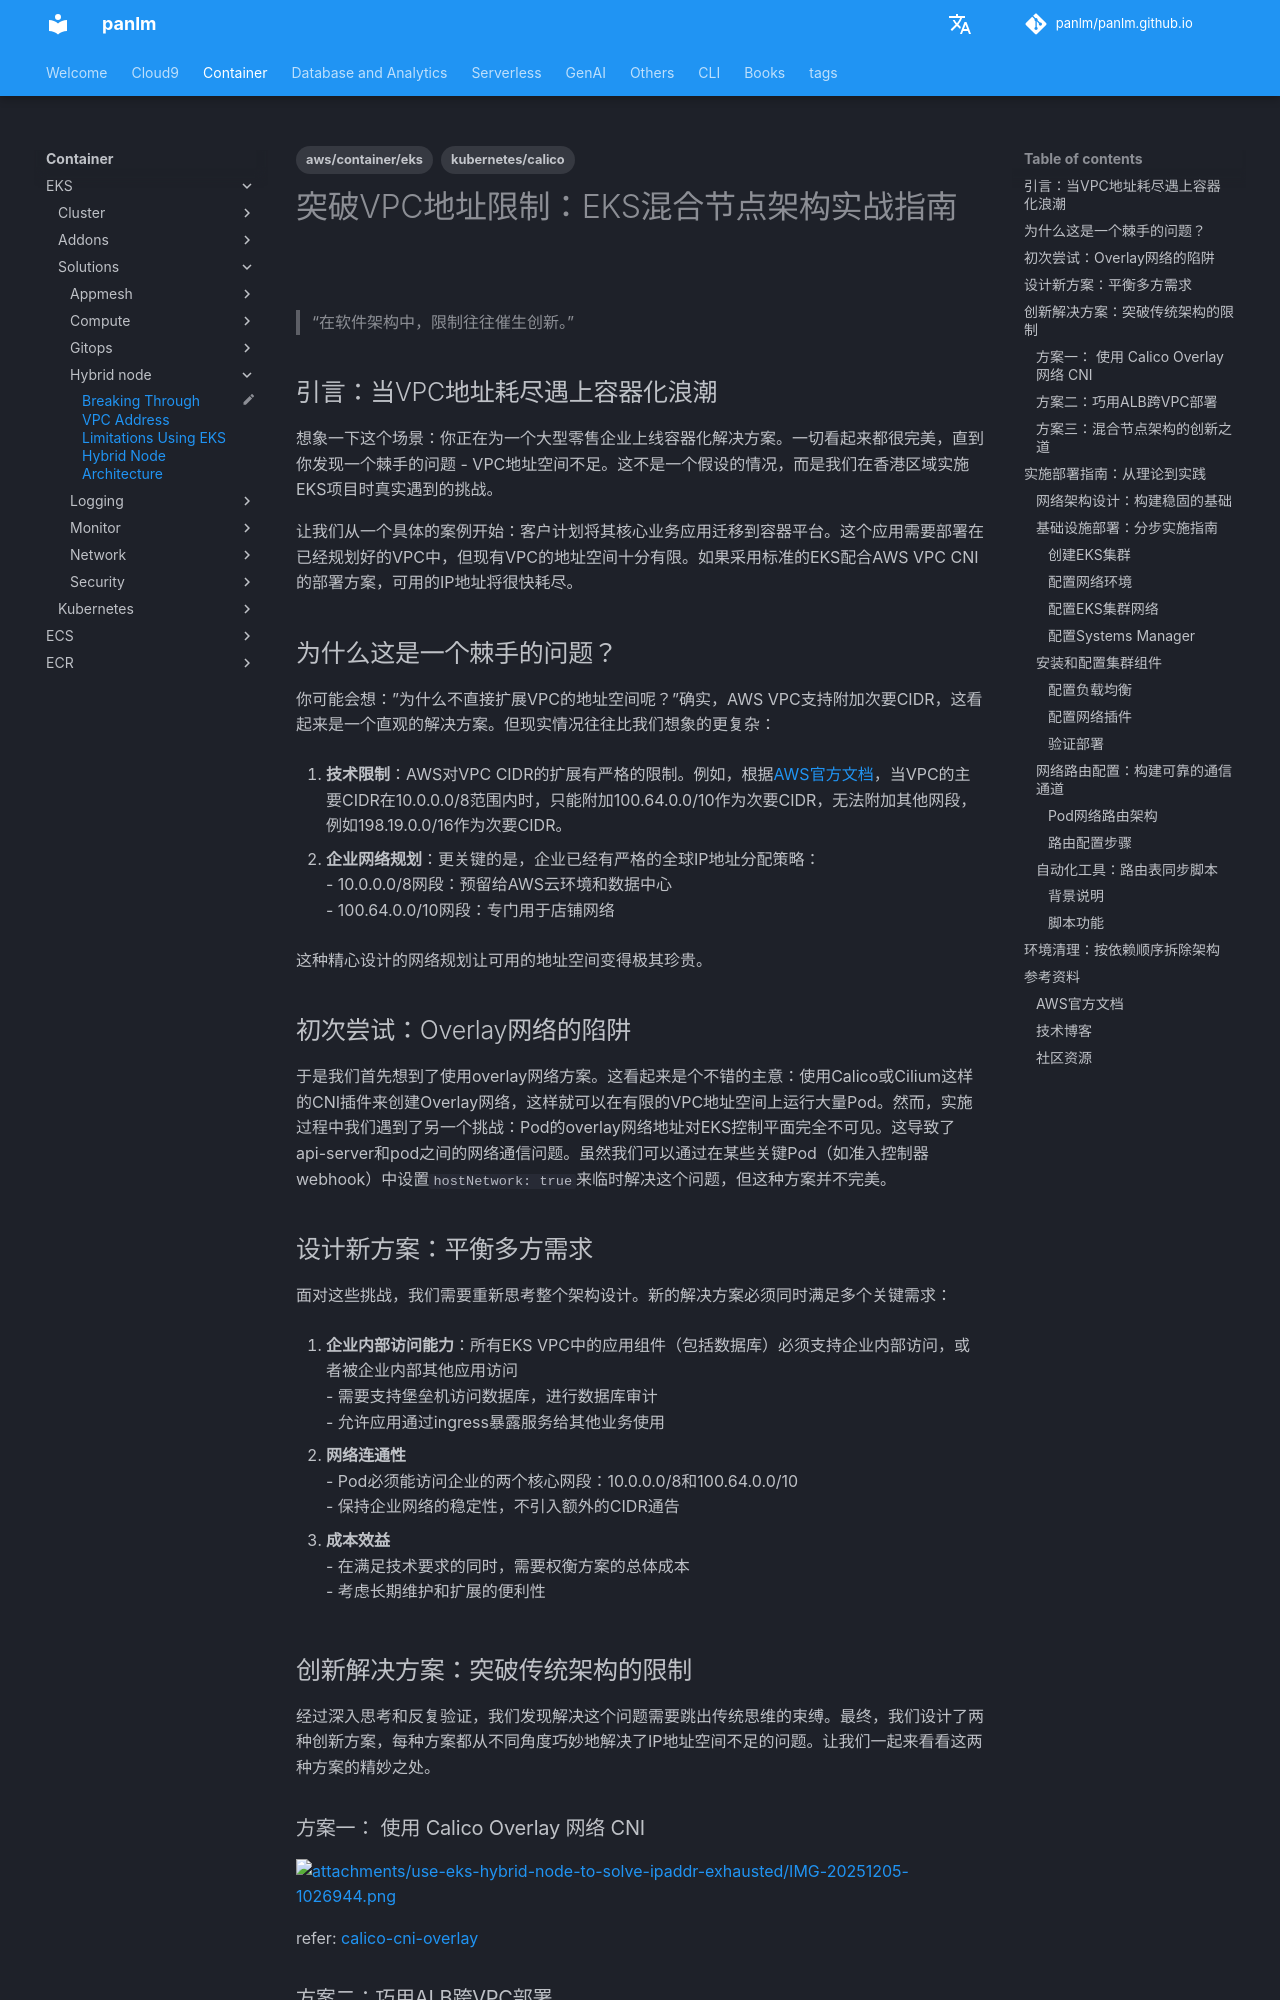

repository: panlm/panlm.github.io · page: EKS/solutions/hybrid-node/use-eks-hybrid-node-to-solve-ipaddr-exhausted/index.html · generator: mkdocs

---
title: Breaking Through VPC Address Limitations Using EKS Hybrid Node Architecture
description: 一个关于如何使用EKS混合节点功能优雅地解决VPC地址空间不足的真实案例
created: 2025-04-20 10:53:34.032000
last_modified: 2025-12-02
status: myblog
tags:
- aws/container/eks
- kubernetes/calico
permalink: git-mkdocs/eks/solutions/hybrid-node/use-eks-hybrid-node-to-solve-ipaddr-exhausted
---

# 突破VPC地址限制：EKS混合节点架构实战指南

> "在软件架构中，限制往往催生创新。" 

## 引言：当VPC地址耗尽遇上容器化浪潮

想象一下这个场景：你正在为一个大型零售企业上线容器化解决方案。一切看起来都很完美，直到你发现一个棘手的问题 - VPC地址空间不足。这不是一个假设的情况，而是我们在香港区域实施EKS项目时真实遇到的挑战。

让我们从一个具体的案例开始：客户计划将其核心业务应用迁移到容器平台。这个应用需要部署在已经规划好的VPC中，但现有VPC的地址空间十分有限。如果采用标准的EKS配合AWS VPC CNI的部署方案，可用的IP地址将很快耗尽。

## 为什么这是一个棘手的问题？

你可能会想："为什么不直接扩展VPC的地址空间呢？"确实，AWS VPC支持附加次要CIDR，这看起来是一个直观的解决方案。但现实情况往往比我们想象的更复杂：

1. **技术限制**：AWS对VPC CIDR的扩展有严格的限制。例如，根据[AWS官方文档](https://docs.aws.amazon.com/zh_cn/vpc/latest/userguide/vpc-cidr-blocks.html#add-cidr-block-restrictions)，当VPC的主要CIDR在10.0.0.0/8范围内时，只能附加100.64.0.0/10作为次要CIDR，无法附加其他网段，例如198.19.0.0/16作为次要CIDR。

2. **企业网络规划**：更关键的是，企业已经有严格的全球IP地址分配策略：
   - 10.0.0.0/8网段：预留给AWS云环境和数据中心
   - 100.64.0.0/10网段：专门用于店铺网络

这种精心设计的网络规划让可用的地址空间变得极其珍贵。

## 初次尝试：Overlay网络的陷阱

于是我们首先想到了使用overlay网络方案。这看起来是个不错的主意：使用Calico或Cilium这样的CNI插件来创建Overlay网络，这样就可以在有限的VPC地址空间上运行大量Pod。然而，实施过程中我们遇到了另一个挑战：Pod的overlay网络地址对EKS控制平面完全不可见。这导致了api-server和pod之间的网络通信问题。虽然我们可以通过在某些关键Pod（如准入控制器webhook）中设置`hostNetwork: true`来临时解决这个问题，但这种方案并不完美。

## 设计新方案：平衡多方需求

面对这些挑战，我们需要重新思考整个架构设计。新的解决方案必须同时满足多个关键需求：

1. **企业内部访问能力**：所有EKS VPC中的应用组件（包括数据库）必须支持企业内部访问，或者被企业内部其他应用访问
   - 需要支持堡垒机访问数据库，进行数据库审计
   - 允许应用通过ingress暴露服务给其他业务使用

2. **网络连通性**
   - Pod必须能访问企业的两个核心网段：10.0.0.0/8和100.64.0.0/10
   - 保持企业网络的稳定性，不引入额外的CIDR通告

3. **成本效益**
   - 在满足技术要求的同时，需要权衡方案的总体成本
   - 考虑长期维护和扩展的便利性

## 创新解决方案：突破传统架构的限制

经过深入思考和反复验证，我们发现解决这个问题需要跳出传统思维的束缚。最终，我们设计了两种创新方案，每种方案都从不同角度巧妙地解决了IP地址空间不足的问题。让我们一起来看看这两种方案的精妙之处。

### 方案一： 使用 Calico Overlay 网络 CNI

![[attachments/use-eks-hybrid-node-to-solve-ipaddr-exhausted/IMG-20251205-1026944.png]]

refer: [[../../addons/calico-cni-overlay|calico-cni-overlay]]
